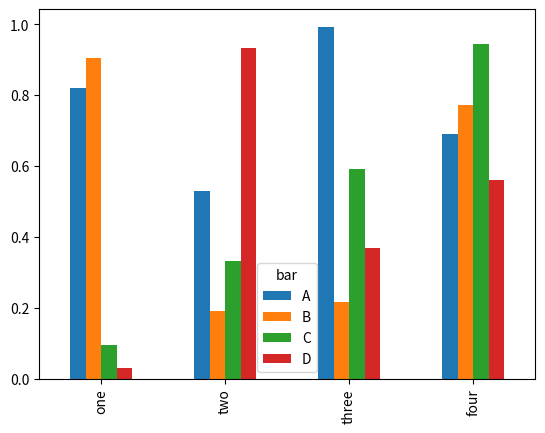

The script that saved this image:
import pandas as pd 
import numpy as np 
from pandas import DataFrame,Series 
import matplotlib.pyplot as plt 
from numpy.random import randn,rand

df = pd.DataFrame(rand(4,4),columns= pd.Index(['A','B','C','D'],name='bar'),index=['one','two','three','four'])
df.plot.bar()
plt.show()